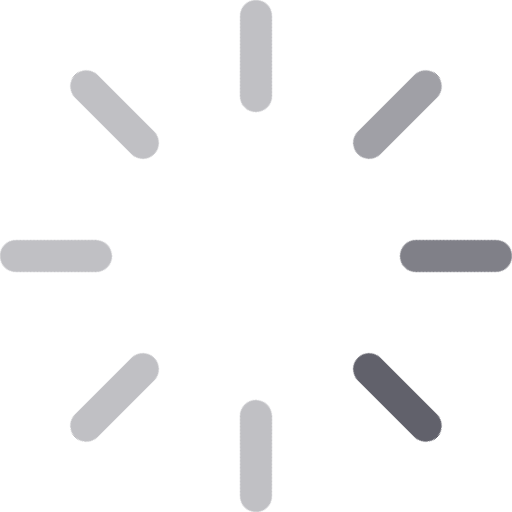
t = 0.00 s
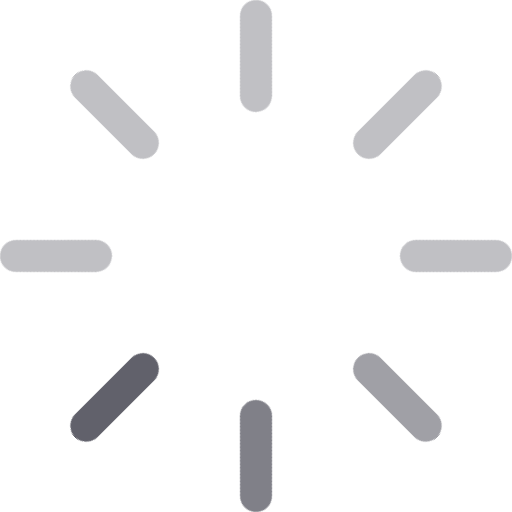
t = 0.20 s
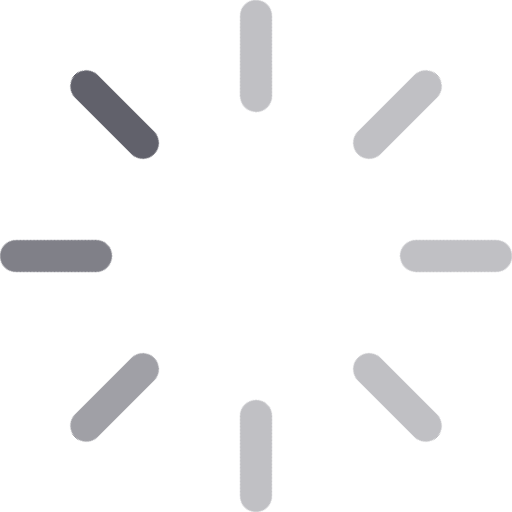
t = 0.40 s
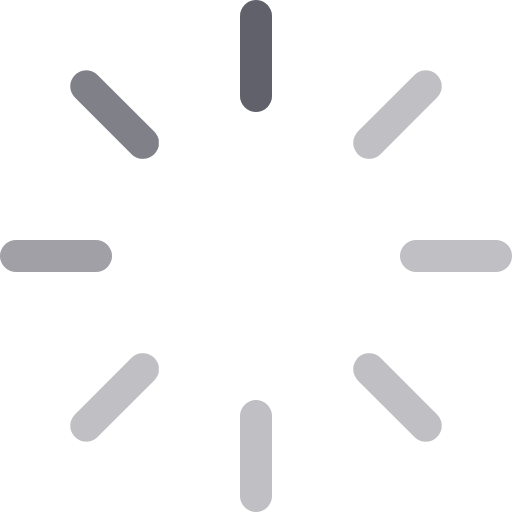
t = 0.60 s

The animated SVG that drew these frames (rendered in a browser with its animation timeline set to each time). Animation: 1 CSS @keyframes rule; one cycle of 0.80 s, repeats indefinitely.

<svg xmlns="http://www.w3.org/2000/svg" height="32" width="32" viewBox="0 0 32 32"><title>rotating bars anim 4</title><g stroke-linecap="round" fill="#61616b" stroke-linejoin="round" class="nc-icon-wrapper"><g class="nc-loop-bars-rotate-32-icon-o"><line fill="none" stroke="#61616b" stroke-width="2" x1="31" x2="26" y1="16" y2="16"></line><line fill="none" stroke="#61616b" stroke-width="2" x1="26.607" x2="23.071" y1="26.607" y2="23.071" opacity="0.4"></line><line fill="none" stroke="#61616b" stroke-width="2" x1="16" x2="16" y1="31" y2="26" opacity="0.4"></line><line fill="none" stroke="#61616b" stroke-width="2" x1="5.393" x2="8.929" y1="26.607" y2="23.071" opacity="0.4"></line><line fill="none" stroke="#61616b" stroke-width="2" x1="1" x2="6" y1="16" y2="16" opacity="0.4"></line><line fill="none" stroke="#61616b" stroke-width="2" x1="5.393" x2="8.929" y1="5.393" y2="8.929" opacity="0.4"></line><line fill="none" stroke="#61616b" stroke-width="2" x1="16" x2="16" y1="1" y2="6" opacity="0.6"></line><line fill="none" stroke="#61616b" stroke-width="2" x1="26.607" x2="23.071" y1="5.393" y2="8.929" opacity="0.8"></line></g><style>.nc-loop-bars-rotate-32-icon-o{--animation-duration:0.8s;transform-origin:16px 16px;animation:nc-loop-bars-rotate-anim var(--animation-duration) infinite steps(8,start)}@keyframes nc-loop-bars-rotate-anim{0%{transform:rotate(0)}100%{transform:rotate(360deg)}}</style></g></svg>
